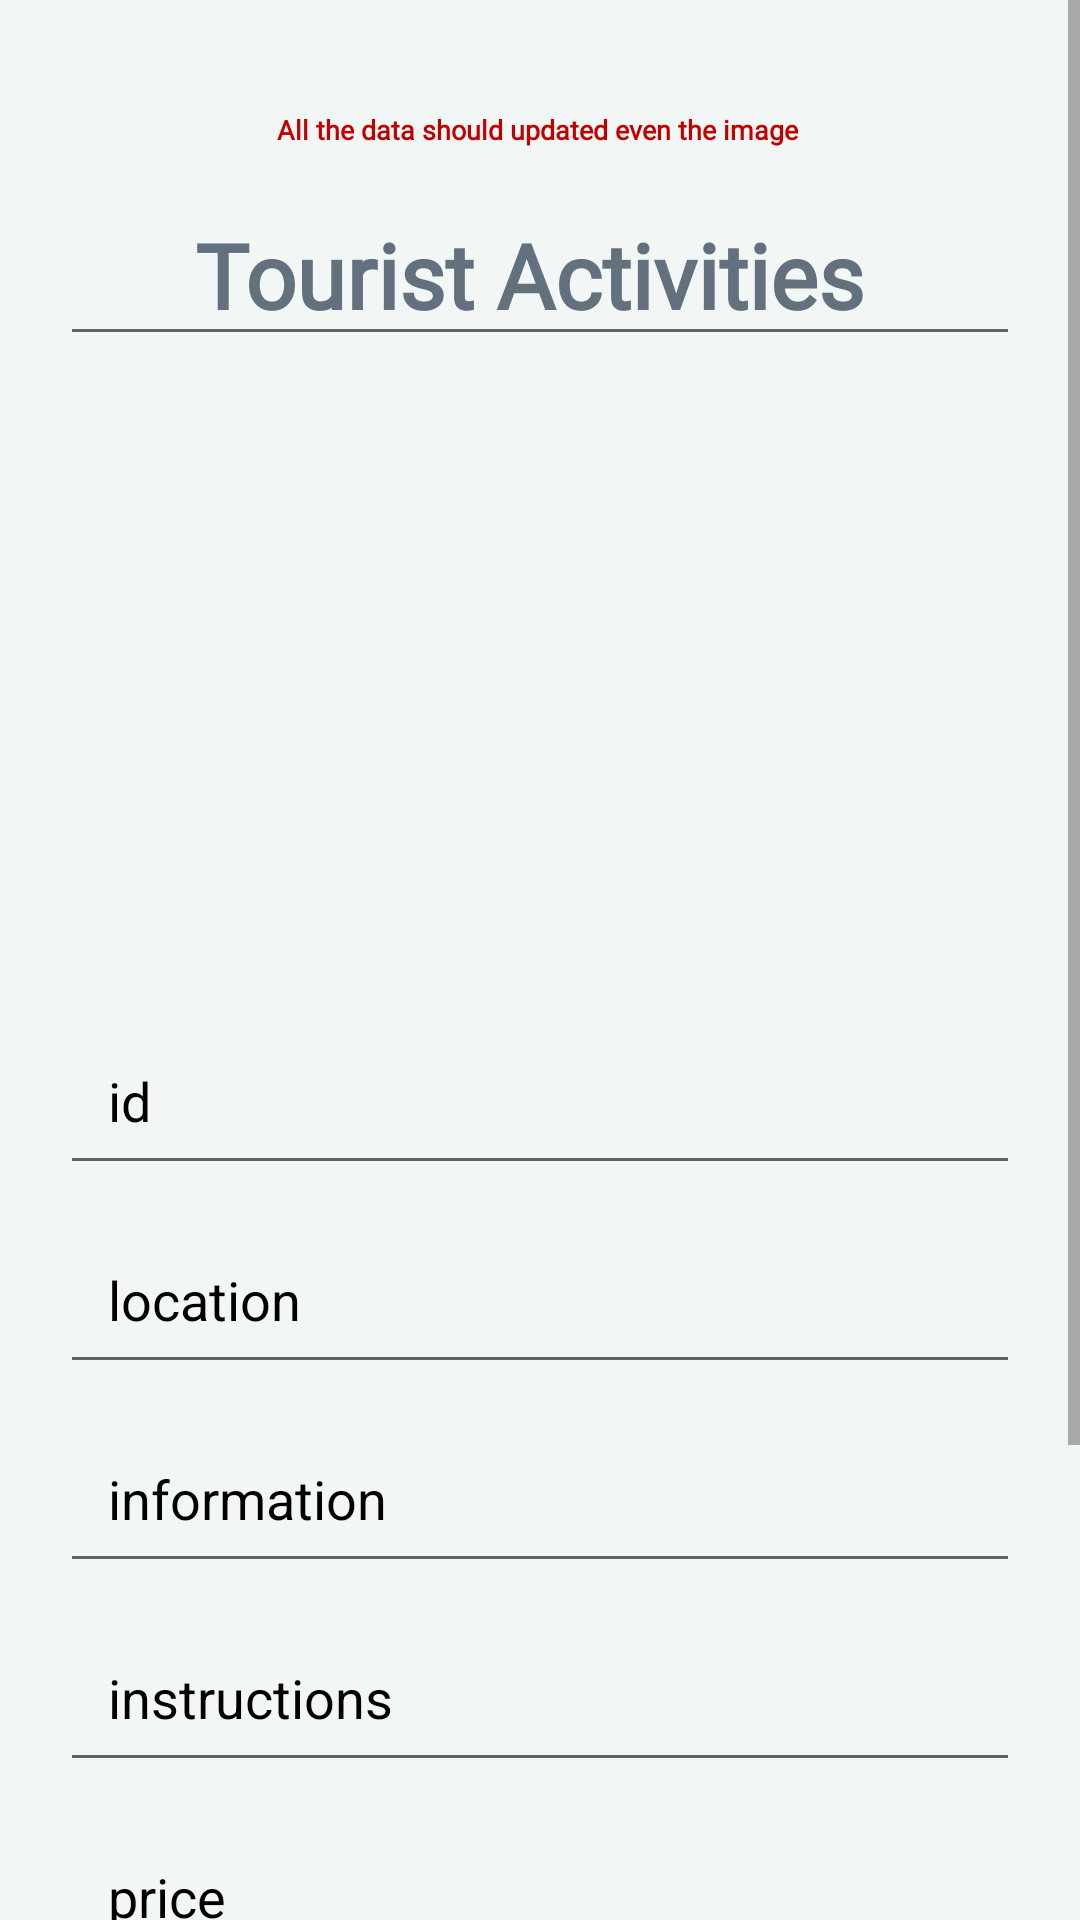

This screen was rendered from an Android layout file. Write that file and the resources it references.
<!-- AndroidManifest.xml: application theme Theme.Qabas18F17994 -->
<!-- res/layout/tourist_activities_update.xml -->
<?xml version="1.0" encoding="utf-8"?>
<ScrollView
    xmlns:android="http://schemas.android.com/apk/res/android"
    xmlns:app="http://schemas.android.com/apk/res-auto"
    xmlns:tools="http://schemas.android.com/tools"
    android:layout_width="match_parent"
    android:layout_height="match_parent"
    android:orientation="vertical"
    android:background="@color/gray"
    tools:context=".tourist_activities_update">



    <LinearLayout
        android:layout_width="match_parent"
        android:layout_height="wrap_content"
        android:orientation="vertical"
        android:layout_marginBottom="20dp"
        android:layout_marginTop="5dp"
        android:layout_gravity="center_horizontal"
        android:padding="20dp">

        <TextView
            android:layout_width="match_parent"
            android:layout_height="wrap_content"
            android:fontFamily="@font/candal"
            android:text="All the data should updated even the image "
            android:textAlignment="center"
            android:textColor="@color/rred"
            android:textSize="9sp"
            android:layout_marginTop="12dp"
            android:textStyle="bold" />
        <EditText
            android:id="@+id/upd_activity_name"
            android:layout_width="match_parent"
            android:layout_height="wrap_content"
            android:fontFamily="@font/candal"
            android:text="Tourist Activities "
            android:textAlignment="center"
            android:textColor="@color/mggg"
            android:textSize="30sp"
            android:layout_marginTop="12dp"
            android:textStyle="bold" />

        <ImageView
            android:id="@+id/upd_activity_img"
            android:layout_width="400dp"
            android:layout_height="200dp"
            android:src="@drawable/uplode_icon2"
            android:padding="8dp"
            android:layout_marginTop="10dp"
            android:scaleType="center"/>


        <EditText
            android:id="@+id/upd_activity_id"
            android:text="id "
            android:layout_width="match_parent"
            android:layout_height="wrap_content"
            android:layout_marginTop="10dp"
            android:padding="16dp"
            android:layout_gravity="center"
            android:textSize="18dp"
            android:textColor="@color/black"
            />




        <EditText
            android:id="@+id/upd_activity_location"
            android:text="location"
            android:layout_width="match_parent"
            android:layout_height="wrap_content"
            android:layout_marginTop="10dp"
            android:padding="16dp"
            android:layout_gravity="center"
            android:textSize="18dp"
            android:textColor="@color/black"
            />

        <EditText
            android:id="@+id/upd_activity_information"
            android:text="information"
            android:layout_width="match_parent"
            android:layout_height="wrap_content"
            android:layout_marginTop="10dp"
            android:padding="16dp"
            android:layout_gravity="center"
            android:textSize="18dp"
            android:textColor="@color/black" />

        <EditText
            android:id="@+id/upd_activity_instructions"
            android:text="instructions"
            android:layout_width="match_parent"
            android:layout_height="wrap_content"
            android:layout_marginTop="10dp"
            android:padding="16dp"
            android:layout_gravity="center"
            android:textSize="18dp"
            android:textColor="@color/black" />



        <EditText
            android:id="@+id/upd_activity_price"
            android:text="price"
            android:layout_width="match_parent"
            android:layout_height="wrap_content"
            android:layout_marginTop="10dp"
            android:padding="16dp"
            android:layout_gravity="center"
            android:textSize="18dp"
            android:textColor="@color/black" />


        <LinearLayout
            android:layout_width="match_parent"
            android:layout_height="match_parent"
            android:orientation="horizontal"
            android:layout_marginTop="20dp"
            android:padding="16dp"
            android:weightSum="2">


            <TextView
                android:layout_width="142dp"
                android:layout_height="wrap_content"
                android:layout_weight="1"
                android:fontFamily="@font/c"
                android:text="Day  "
                android:textColor="@color/black"
                android:textSize="19sp" />

            <Button
                android:id="@+id/TGG_dayFrom"
                android:layout_width="match_parent"
                android:layout_height="wrap_content"
                android:layout_weight="1"
                android:fontFamily="@font/c"
                android:text=""
                android:textColor="@color/black"
                android:textSize="14sp" />
        </LinearLayout>


        <Button
            android:id="@+id/upldd_activity"
            android:layout_width="match_parent"
            android:layout_height="60dp"
            android:layout_marginTop="10dp"
            android:backgroundTint="@color/mg"
            android:text="save"
            android:background="@drawable/costom_button"
            android:textSize="18sp"
            app:cornerRadius="20dp" />





    </LinearLayout>


</ScrollView>
<!-- resources referenced by this layout -->
<resources>
  <color name="black">#FF000000</color>
  <color name="gray">#F2F6F5</color>
  <color name="mg">#C8DAD3</color>
  <color name="mggg">#63707E</color>
  <color name="rred">#C10000</color>
  <!-- drawable costom_button (drawable) -->
  <?xml version="1.0" encoding="utf-8"?>
  <shape xmlns:android="http://schemas.android.com/apk/res/android"
  
      android:shape="rectangle"
      android:background="#598582">
      <stroke
          android:width="5dp"
          android:color="#598582"/>
  
      <corners
          android:radius="20dp"/>
  
  
  
  </shape>
  <style name="Theme.Qabas18F17994" parent="Theme.AppCompat.DayNight.DarkActionBar">
          
          <item name="colorPrimary">@color/purple_500</item>
          <item name="colorPrimaryVariant">@color/purple_700</item>
          <item name="colorOnPrimary">@color/white</item>
          
          <item name="colorSecondary">@color/teal_200</item>
          <item name="colorSecondaryVariant">@color/teal_700</item>
          <item name="colorOnSecondary">@color/black</item>
          
          <item name="android:statusBarColor">?attr/colorPrimaryVariant</item>
          
  
          <item name="android:windowDisablePreview">true</item>
      </style>
  <color name="purple_500">#FF6200EE</color>
  <color name="purple_700">#FF3700B3</color>
  <color name="white">#FFFFFFFF</color>
  <color name="teal_200">#FF03DAC5</color>
  <color name="teal_700">#FF018786</color>
</resources>
